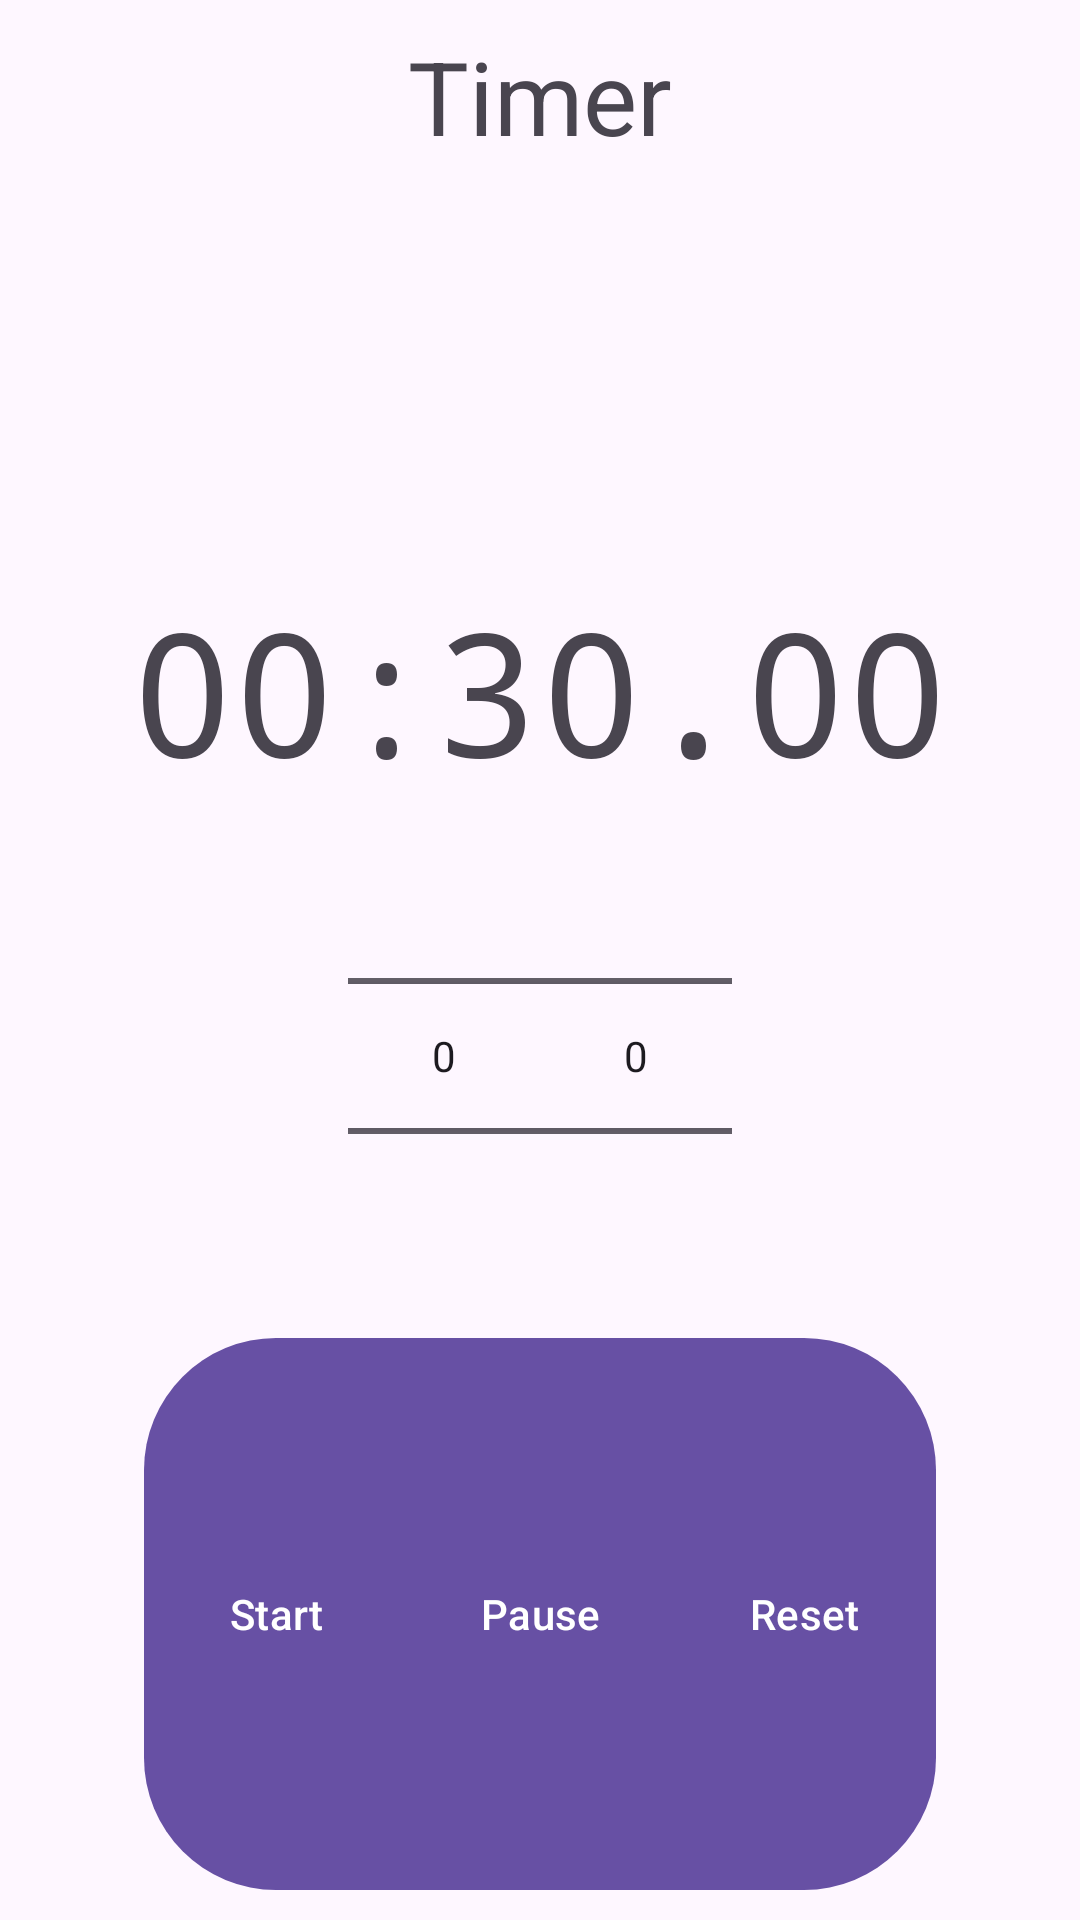

Layout XML and referenced resources for this Android screen:
<!-- AndroidManifest.xml: application theme Theme.TimerAnimation -->
<!-- res/layout/activity_timer.xml -->
<?xml version="1.0" encoding="utf-8"?>
<androidx.constraintlayout.widget.ConstraintLayout xmlns:android="http://schemas.android.com/apk/res/android"
    xmlns:app="http://schemas.android.com/apk/res-auto"
    android:layout_width="match_parent"
    android:layout_height="match_parent">

    <com.google.android.material.appbar.MaterialToolbar
        android:id="@+id/toolbar_timer"
        android:layout_width="0dp"
        android:layout_height="?attr/actionBarSize"
        app:layout_constraintTop_toTopOf="parent"
        app:layout_constraintStart_toStartOf="parent"
        app:layout_constraintEnd_toEndOf="parent"
        app:titleTextAppearance="@style/TextAppearance.AppCompat.Display1"
        app:title="Timer"
        app:titleCentered="true"/>

    <TextView
        android:id="@+id/text_timer_display"
        android:layout_width="0dp"
        android:layout_height="wrap_content"
        android:layout_marginTop="128dp"
        android:fontFamily="monospace"
        android:gravity="center"
        android:text="00:30.00"
        android:textAppearance="@style/TextAppearance.Material3.DisplayLarge"
        app:layout_constraintTop_toBottomOf="@id/toolbar_timer"
        app:layout_constraintStart_toStartOf="parent"
        app:layout_constraintEnd_toEndOf="parent" />

    <LinearLayout
        android:id="@+id/picker_container"
        android:layout_width="wrap_content"
        android:layout_height="wrap_content"
        android:orientation="horizontal"
        app:layout_constraintBottom_toBottomOf="parent"
        app:layout_constraintEnd_toEndOf="parent"
        app:layout_constraintStart_toStartOf="parent"
        app:layout_constraintTop_toBottomOf="@+id/toolbar_timer">

        <NumberPicker
            android:id="@+id/picker_minutes"
            android:layout_width="wrap_content"
            android:layout_height="wrap_content" />

        <NumberPicker
            android:id="@+id/picker_seconds"
            android:layout_width="wrap_content"
            android:layout_height="wrap_content" />

    </LinearLayout>

    <com.google.android.material.button.MaterialButtonToggleGroup
        android:id="@+id/button_group"
        android:layout_width="0dp"
        android:layout_height="wrap_content"
        android:gravity="center"
        app:singleSelection="false"
        app:layout_constraintTop_toBottomOf="@id/picker_container"
        app:layout_constraintStart_toStartOf="parent"
        app:layout_constraintEnd_toEndOf="parent">

        <com.google.android.material.button.MaterialButton
            android:id="@+id/button_start"
            style="@style/Widget.Material3.Button"
            android:height="@android:dimen/thumbnail_width"
            android:layout_width="wrap_content"
            android:layout_height="wrap_content"
            android:text="@string/action_start" />

        <com.google.android.material.button.MaterialButton
            android:id="@+id/button_pause"
            style="@style/Widget.Material3.Button"
            android:height="@android:dimen/thumbnail_width"
            android:layout_width="wrap_content"
            android:layout_height="wrap_content"
            android:text="@string/action_pause" />

        <com.google.android.material.button.MaterialButton
            android:id="@+id/button_reset"
            style="@style/Widget.Material3.Button"
            android:height="@android:dimen/thumbnail_width"
            android:layout_width="wrap_content"
            android:layout_height="wrap_content"
            android:text="@string/action_reset" />

    </com.google.android.material.button.MaterialButtonToggleGroup>

</androidx.constraintlayout.widget.ConstraintLayout>
<!-- resources referenced by this layout -->
<resources>
  <string name="action_pause">Pause</string>
  <string name="action_reset">Reset</string>
  <string name="action_start">Start</string>
  <style name="Theme.TimerAnimation" parent="Base.Theme.TimerAnimation" />
  <style name="Base.Theme.TimerAnimation" parent="Theme.Material3.DayNight.NoActionBar">
          
          
      </style>
</resources>
